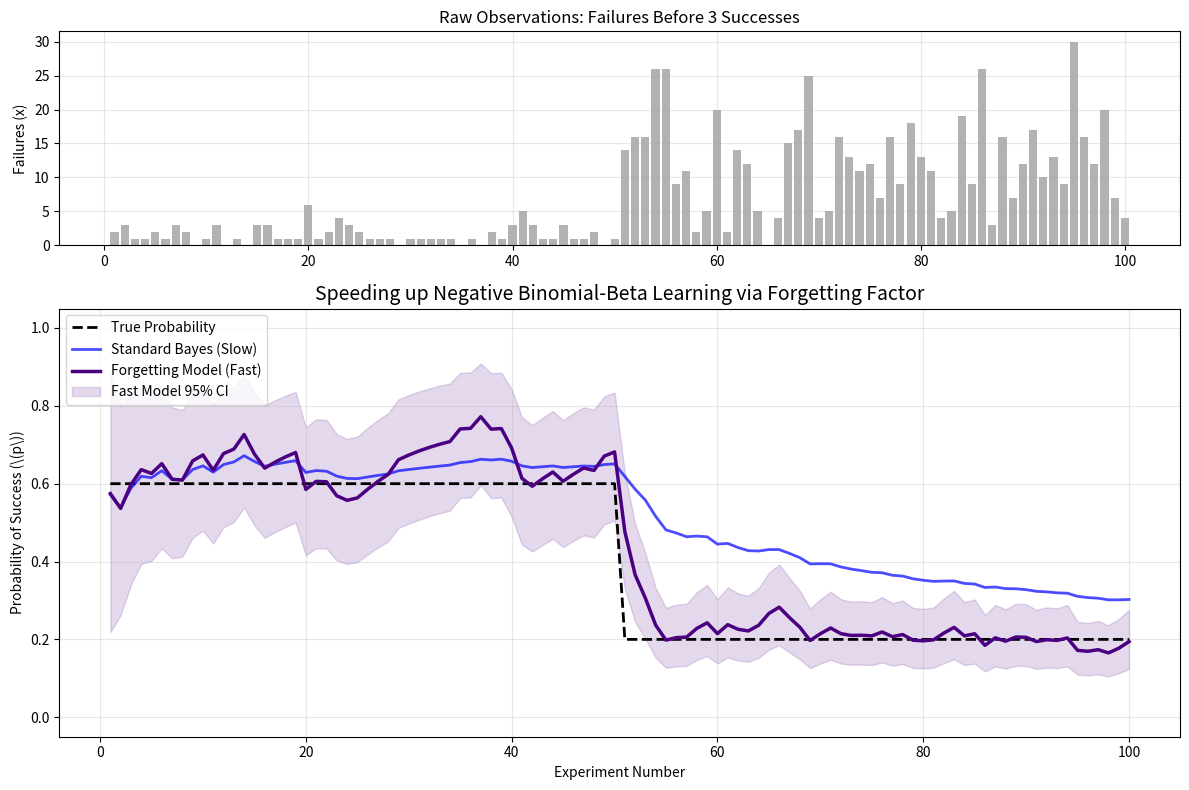

This chart was generated by the following Python code:
import numpy as np
import matplotlib.pyplot as plt
from scipy.stats import beta
import os

# Ensure the images directory exists
os.makedirs('images', exist_ok=True)


class FastOnlineNegativeBinomialModel:
    def __init__(self, alpha_prior=1.0, beta_prior=1.0, target_successes=3, forgetting_factor=1.0):
        self.alpha = alpha_prior
        self.beta = beta_prior
        self.r = target_successes
        self.ff = forgetting_factor

    def update(self, failures):
        # Apply forgetting factor to old memory, then add new data
        self.alpha = (self.alpha * self.ff) + self.r
        self.beta = (self.beta * self.ff) + failures

    def get_expected_probability(self):
        return self.alpha / (self.alpha + self.beta)

    def get_credible_interval(self, confidence=0.95):
        lp = (1.0 - confidence) / 2.0
        up = 1.0 - lp
        return beta.ppf(lp, self.alpha, self.beta), beta.ppf(up, self.alpha, self.beta)


# 1. GENERATE DATA (True prob drops from 0.6 to 0.2 at step 50)
np.random.seed(42)
n_steps = 100
target_r = 3
true_p_phase1 = 0.6
true_p_phase2 = 0.2

data_list = []
for i in range(n_steps):
    true_p = true_p_phase1 if i < 50 else true_p_phase2
    # np.random.negative_binomial(n, p) returns the number of failures before n successes
    failures = np.random.negative_binomial(target_r, true_p)
    data_list.append(failures)

# 2. INITIALIZE MODELS
# Standard Model (No forgetting)
standard_model = FastOnlineNegativeBinomialModel(target_successes=target_r, forgetting_factor=1.0)
# Fast Model (Forgetting old data)
fast_model = FastOnlineNegativeBinomialModel(target_successes=target_r, forgetting_factor=0.85)

# Lists for plotting
std_probs, fast_probs = [], []
fast_lb, fast_ub = [], []

# 3. RUN SIMULATION
for failures in data_list:
    standard_model.update(failures)
    fast_model.update(failures)

    std_probs.append(standard_model.get_expected_probability())
    fast_probs.append(fast_model.get_expected_probability())
    lb, ub = fast_model.get_credible_interval()
    fast_lb.append(lb);
    fast_ub.append(ub)

# 4. PLOT
fig, (ax1, ax2) = plt.subplots(2, 1, figsize=(12, 8), gridspec_kw={'height_ratios': [1, 2]})

# Top plot: Raw Failures
ax1.bar(range(1, n_steps + 1), data_list, color='gray', alpha=0.6)
ax1.set_title(f'Raw Observations: Failures Before {target_r} Successes', fontsize=12)
ax1.set_ylabel('Failures (x)')
ax1.grid(True, alpha=0.3)

# Bottom plot: Probability tracking
ax2.plot(range(1, n_steps + 1), [0.6] * 50 + [0.2] * 50, 'k--', linewidth=2, label='True Probability')

# Plot BOTH models for comparison
ax2.plot(range(1, n_steps + 1), std_probs, 'b-', linewidth=2, alpha=0.7, label='Standard Bayes (Slow)')
ax2.plot(range(1, n_steps + 1), fast_probs, 'indigo', linewidth=2.5, label='Forgetting Model (Fast)')
ax2.fill_between(range(1, n_steps + 1), fast_lb, fast_ub, color='indigo', alpha=0.15, label='Fast Model 95% CI')

ax2.set_title('Speeding up Negative Binomial-Beta Learning via Forgetting Factor', fontsize=14)
ax2.set_xlabel('Experiment Number')
ax2.set_ylabel(r'Probability of Success (\(p\))')
ax2.set_ylim(-0.05, 1.05)
ax2.legend(loc='upper left')
ax2.grid(True, alpha=0.3)

plt.tight_layout()

# Save to the images folder
plt.savefig('images/negative_binomial_graph.png', dpi=300, bbox_inches='tight')
plt.show()
